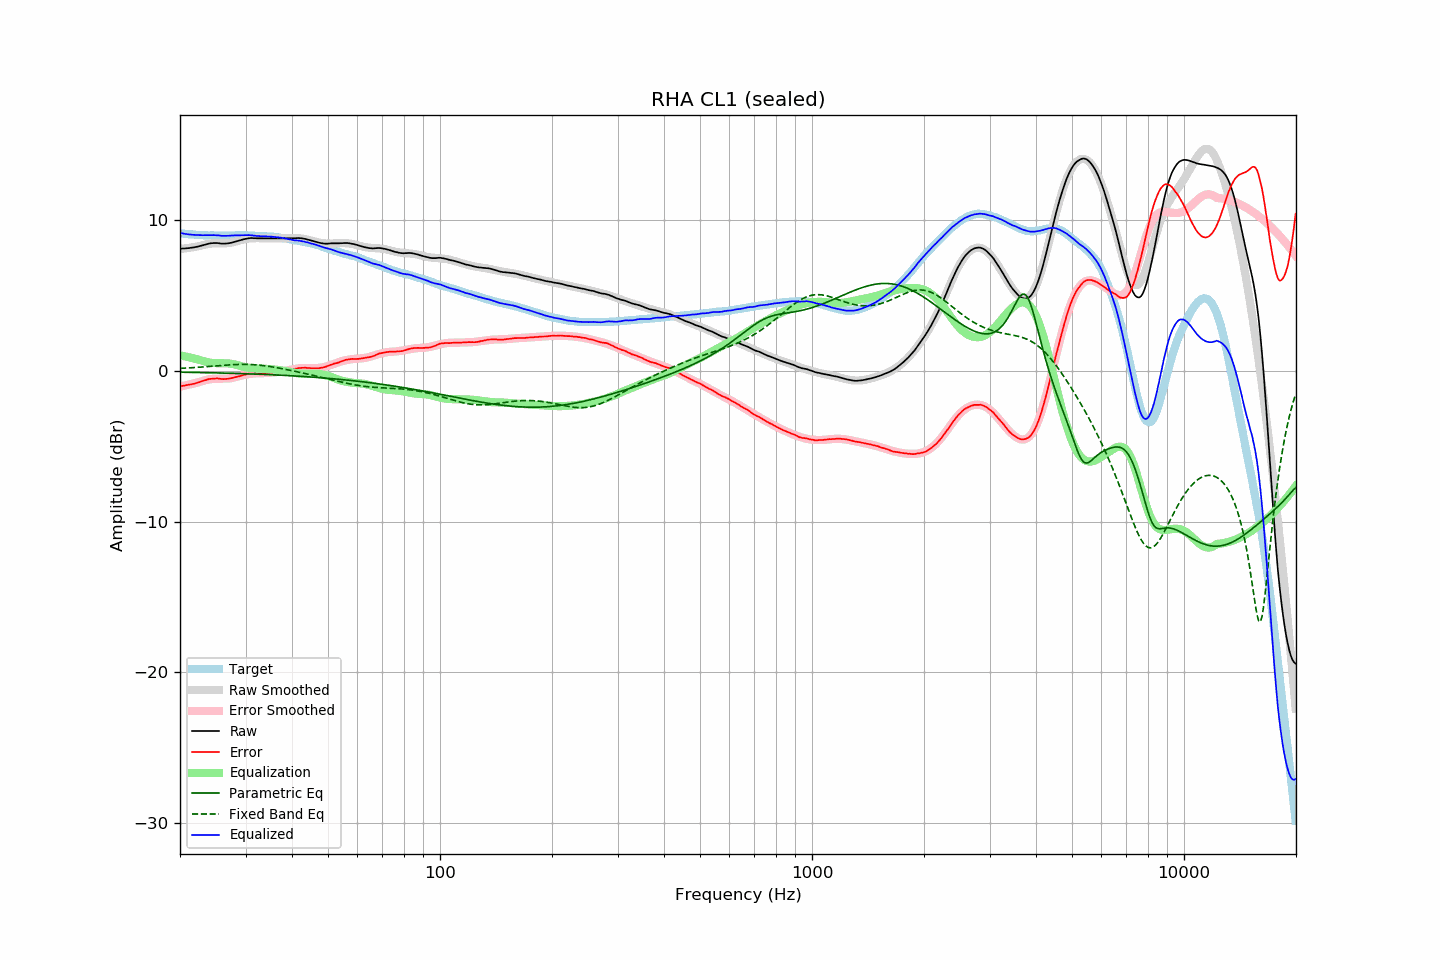

Values plotted in this chart, from the file beside it:
frequency, raw, error, smoothed, error_smoothed, equalization, parametric_eq, fixed_band_eq, equalized_raw, equalized_smoothed, target
20.00, 8.12, -1.02, 8.09, -1.04, 1.04, -0.08, 0.17, 9.16, 9.14, 9.13
20.20, 8.12, -1.01, 8.11, -1.02, 1.02, -0.09, 0.17, 9.13, 9.12, 9.12
20.40, 8.13, -0.99, 8.12, -0.99, 0.99, -0.09, 0.18, 9.12, 9.11, 9.11
20.61, 8.13, -0.98, 8.13, -0.97, 0.97, -0.09, 0.19, 9.10, 9.10, 9.10
20.81, 8.14, -0.95, 8.14, -0.94, 0.94, -0.09, 0.19, 9.08, 9.09, 9.08
21.02, 8.15, -0.93, 8.16, -0.92, 0.92, -0.09, 0.20, 9.07, 9.08, 9.07
21.23, 8.16, -0.90, 8.17, -0.90, 0.90, -0.09, 0.20, 9.05, 9.07, 9.06
21.44, 8.18, -0.89, 8.19, -0.87, 0.87, -0.10, 0.21, 9.05, 9.06, 9.07
21.66, 8.19, -0.86, 8.20, -0.84, 0.84, -0.10, 0.22, 9.03, 9.05, 9.05
21.87, 8.21, -0.84, 8.22, -0.82, 0.82, -0.10, 0.22, 9.03, 9.04, 9.05
22.09, 8.23, -0.80, 8.24, -0.79, 0.79, -0.10, 0.23, 9.02, 9.03, 9.03
22.31, 8.25, -0.78, 8.26, -0.77, 0.77, -0.10, 0.24, 9.01, 9.03, 9.03
22.54, 8.28, -0.74, 8.29, -0.73, 0.73, -0.11, 0.25, 9.01, 9.02, 9.02
22.76, 8.31, -0.71, 8.31, -0.70, 0.70, -0.11, 0.25, 9.01, 9.01, 9.02
22.99, 8.34, -0.67, 8.34, -0.67, 0.67, -0.11, 0.26, 9.01, 9.01, 9.01
23.22, 8.37, -0.63, 8.37, -0.64, 0.64, -0.11, 0.27, 9.00, 9.01, 9.00
23.45, 8.40, -0.61, 8.39, -0.61, 0.61, -0.11, 0.28, 9.01, 9.00, 9.01
23.69, 8.43, -0.57, 8.41, -0.58, 0.58, -0.12, 0.29, 9.01, 9.00, 9.00
23.92, 8.45, -0.54, 8.43, -0.56, 0.56, -0.12, 0.30, 9.01, 8.99, 8.98
24.16, 8.47, -0.53, 8.45, -0.55, 0.55, -0.12, 0.30, 9.01, 8.99, 8.99
24.40, 8.48, -0.52, 8.46, -0.53, 0.53, -0.12, 0.31, 9.01, 8.99, 8.99
24.65, 8.49, -0.51, 8.46, -0.52, 0.52, -0.13, 0.32, 9.01, 8.99, 8.99
24.89, 8.49, -0.51, 8.47, -0.52, 0.52, -0.13, 0.33, 9.01, 8.99, 8.99
25.14, 8.49, -0.50, 8.47, -0.52, 0.52, -0.13, 0.34, 9.00, 8.98, 8.98
25.39, 8.48, -0.50, 8.47, -0.52, 0.52, -0.13, 0.35, 8.99, 8.98, 8.98
25.65, 8.46, -0.52, 8.47, -0.52, 0.52, -0.14, 0.36, 8.97, 8.98, 8.98
25.91, 8.45, -0.53, 8.47, -0.52, 0.52, -0.14, 0.36, 8.96, 8.98, 8.98
26.16, 8.45, -0.54, 8.47, -0.52, 0.52, -0.14, 0.37, 8.96, 8.98, 8.99
26.43, 8.45, -0.54, 8.47, -0.51, 0.51, -0.14, 0.38, 8.96, 8.98, 8.99
26.69, 8.46, -0.53, 8.48, -0.51, 0.51, -0.15, 0.39, 8.97, 8.98, 8.99
26.96, 8.47, -0.52, 8.49, -0.50, 0.50, -0.15, 0.40, 8.97, 8.99, 8.98
27.23, 8.49, -0.50, 8.50, -0.49, 0.49, -0.15, 0.40, 8.97, 8.99, 8.98
27.50, 8.51, -0.48, 8.52, -0.47, 0.47, -0.16, 0.41, 8.98, 8.99, 8.98
27.77, 8.54, -0.45, 8.54, -0.45, 0.45, -0.16, 0.42, 8.99, 8.99, 8.99
28.05, 8.57, -0.42, 8.57, -0.43, 0.43, -0.16, 0.42, 9.00, 9.00, 8.99
28.33, 8.60, -0.40, 8.60, -0.40, 0.40, -0.17, 0.42, 9.00, 9.00, 9.00
28.62, 8.63, -0.37, 8.63, -0.37, 0.37, -0.17, 0.43, 9.00, 9.00, 9.00
28.90, 8.66, -0.35, 8.66, -0.34, 0.34, -0.17, 0.43, 9.00, 9.00, 9.01
29.19, 8.69, -0.32, 8.69, -0.31, 0.31, -0.18, 0.43, 9.00, 9.00, 9.00
29.48, 8.72, -0.29, 8.71, -0.29, 0.29, -0.18, 0.43, 9.00, 9.00, 9.00
29.78, 8.75, -0.26, 8.73, -0.26, 0.26, -0.18, 0.44, 9.01, 9.00, 9.00
30.08, 8.77, -0.23, 8.76, -0.24, 0.24, -0.19, 0.43, 9.01, 9.00, 9.00
30.38, 8.79, -0.20, 8.77, -0.22, 0.22, -0.19, 0.43, 9.01, 8.99, 8.99
30.68, 8.81, -0.18, 8.79, -0.20, 0.20, -0.19, 0.43, 9.01, 8.99, 8.99
30.99, 8.82, -0.17, 8.80, -0.19, 0.19, -0.20, 0.43, 9.01, 8.99, 8.99
31.30, 8.82, -0.17, 8.80, -0.18, 0.18, -0.20, 0.42, 9.00, 8.98, 8.98
31.61, 8.81, -0.18, 8.81, -0.17, 0.17, -0.21, 0.41, 8.97, 8.98, 8.98
31.93, 8.81, -0.15, 8.81, -0.16, 0.16, -0.21, 0.41, 8.97, 8.97, 8.96
32.24, 8.80, -0.17, 8.81, -0.15, 0.15, -0.21, 0.40, 8.95, 8.96, 8.97
32.57, 8.80, -0.16, 8.81, -0.15, 0.15, -0.22, 0.39, 8.95, 8.96, 8.96
32.89, 8.80, -0.16, 8.81, -0.15, 0.15, -0.22, 0.38, 8.94, 8.95, 8.95
33.22, 8.80, -0.15, 8.80, -0.15, 0.15, -0.23, 0.37, 8.94, 8.95, 8.95
33.55, 8.80, -0.15, 8.80, -0.14, 0.14, -0.23, 0.35, 8.94, 8.94, 8.95
33.89, 8.80, -0.14, 8.80, -0.14, 0.14, -0.23, 0.34, 8.94, 8.94, 8.94
34.23, 8.80, -0.13, 8.80, -0.14, 0.14, -0.24, 0.32, 8.93, 8.93, 8.92
34.57, 8.80, -0.12, 8.79, -0.13, 0.13, -0.24, 0.31, 8.93, 8.92, 8.92
34.92, 8.80, -0.11, 8.79, -0.12, 0.12, -0.25, 0.29, 8.92, 8.92, 8.91
35.27, 8.80, -0.13, 8.80, -0.11, 0.11, -0.25, 0.28, 8.91, 8.91, 8.92
35.62, 8.80, -0.10, 8.80, -0.10, 0.10, -0.26, 0.26, 8.90, 8.90, 8.90
35.97, 8.80, -0.10, 8.80, -0.09, 0.09, -0.26, 0.24, 8.89, 8.89, 8.90
... 635 more rows
